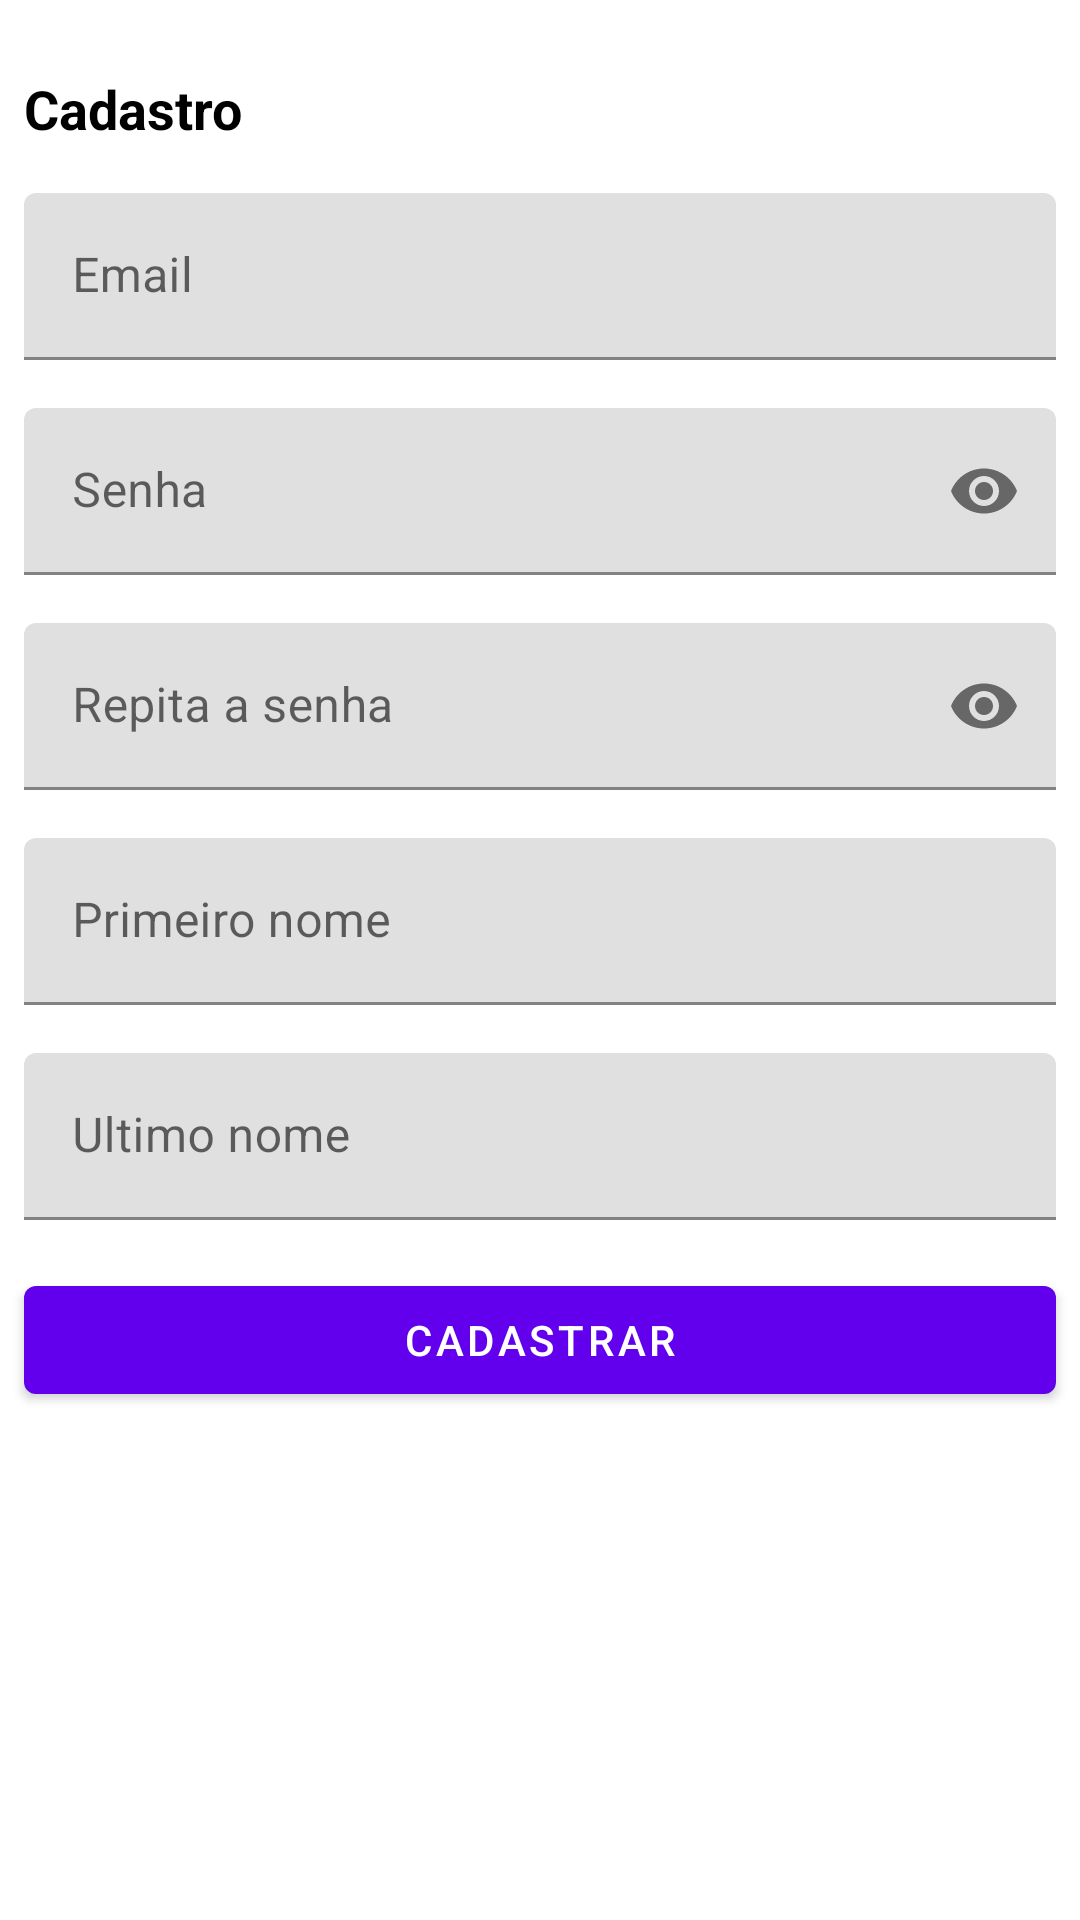

Here is an Android app screen rendered from its layout file. Give the layout XML and the strings, colors and styles it references.
<!-- AndroidManifest.xml: application theme AppTheme -->
<!-- res/layout/user_registration_view_layout.xml -->
<?xml version="1.0" encoding="utf-8"?>
<ScrollView
    xmlns:android="http://schemas.android.com/apk/res/android"
    xmlns:app="http://schemas.android.com/apk/res-auto"
    android:layout_height="wrap_content"
    android:layout_width="match_parent">

    <LinearLayout
        android:orientation="vertical"
        android:layout_width="match_parent"
        android:layout_height="wrap_content"
    >

    <com.google.android.material.textview.MaterialTextView
        android:id="@+id/user_registration_view_title"
        android:layout_width="wrap_content"
        android:layout_height="wrap_content"
        android:textSize="18sp"
        android:textStyle="bold"
        android:textColor="@android:color/black"
        android:layout_marginTop="24dp"
        android:layout_marginEnd="@dimen/margin_default"
        android:layout_marginStart="@dimen/margin_default"
        android:layout_marginBottom="@dimen/margin_default"
        android:text="@string/user_registration_view_title"/>

    <com.google.android.material.textfield.TextInputLayout
        android:id="@+id/user_registration_view_text_input_email"
        android:layout_width="match_parent"
        android:layout_height="wrap_content"
        android:hint="@string/user_registration_view_hint_email"
        android:layout_margin="@dimen/margin_default">

        <com.google.android.material.textfield.TextInputEditText
            android:id="@+id/user_registration_view_edit_text_email"
            android:layout_width="match_parent"
            android:inputType="text"
            android:layout_height="wrap_content"/>

    </com.google.android.material.textfield.TextInputLayout>

    <com.google.android.material.textfield.TextInputLayout
        android:id="@+id/user_registration_view_text_input_password"
        android:layout_width="match_parent"
        android:layout_height="wrap_content"
        android:hint="@string/user_registration_view_hint_password"
        app:endIconMode="password_toggle"
        android:layout_margin="@dimen/margin_default"
        >

        <com.google.android.material.textfield.TextInputEditText
            android:id="@+id/user_registration_view_edit_text_passowrd"
            android:layout_width="match_parent"
            android:layout_height="wrap_content"
            android:inputType="textPassword"
            />

    </com.google.android.material.textfield.TextInputLayout>


    <com.google.android.material.textfield.TextInputLayout
        android:id="@+id/user_registration_view_text_input_password_repeat"
        android:layout_width="match_parent"
        android:layout_height="wrap_content"
        android:hint="@string/user_registration_view_hint_password_repeat"
        app:endIconMode="password_toggle"
        android:layout_margin="@dimen/margin_default"
        >

        <com.google.android.material.textfield.TextInputEditText
            android:id="@+id/user_registration_view_edit_text_passowrd_repeat"
            android:layout_width="match_parent"
            android:layout_height="wrap_content"
            android:inputType="textPassword"
            />

    </com.google.android.material.textfield.TextInputLayout>

    <com.google.android.material.textfield.TextInputLayout
        android:id="@+id/user_registration_view_text_input_firstName"
        android:layout_width="match_parent"
        android:layout_height="wrap_content"
        android:hint="@string/user_registration_view_hint_first_name"
        android:layout_margin="@dimen/margin_default">

        <com.google.android.material.textfield.TextInputEditText
            android:id="@+id/user_registration_view_edit_text_first_name"
            android:inputType="text"
            android:layout_width="match_parent"
            android:layout_height="wrap_content"/>

    </com.google.android.material.textfield.TextInputLayout>

    <com.google.android.material.textfield.TextInputLayout
        android:id="@+id/user_registration_view_text_input_last_name"
        android:layout_width="match_parent"
        android:layout_height="wrap_content"
        android:hint="@string/user_registration_view_hint_last_name"
        android:layout_margin="@dimen/margin_default">

        <com.google.android.material.textfield.TextInputEditText
            android:id="@+id/user_registration_view_edit_text_last_name"
            android:layout_width="match_parent"
            android:inputType="text"
            android:layout_height="wrap_content"/>

    </com.google.android.material.textfield.TextInputLayout>

    <com.google.android.material.button.MaterialButton
        android:id="@+id/user_registration_view_register"
        android:layout_width="match_parent"
        android:layout_height="wrap_content"
        android:layout_margin="@dimen/margin_default"
        android:text="@string/user_registration_view_register"
        />
    </LinearLayout>

</ScrollView>
<!-- resources referenced by this layout -->
<resources>
  <dimen name="margin_default">8dp</dimen>
  <string name="user_registration_view_hint_email">Email</string>
  <string name="user_registration_view_hint_first_name">Primeiro nome</string>
  <string name="user_registration_view_hint_last_name">Ultimo nome</string>
  <string name="user_registration_view_hint_password">Senha</string>
  <string name="user_registration_view_hint_password_repeat">Repita a senha</string>
  <string name="user_registration_view_register">Cadastrar</string>
  <string name="user_registration_view_title">Cadastro</string>
  <style name="AppTheme" parent="Theme.MaterialComponents.Light.DarkActionBar">
          <item name="colorPrimary">@color/colorPrimary</item>
          <item name="colorPrimaryDark">@color/colorPrimaryDark</item>
          <item name="colorAccent">@color/colorAccent</item>
      </style>
  <!-- not gathered from this repository: default colours our renderer supplied (Android Studio template values) -->
  <color name="colorPrimary">#FF6200EE</color>
  <color name="colorPrimaryDark">#FF3700B3</color>
  <color name="colorAccent">#FF03DAC5</color>
</resources>
